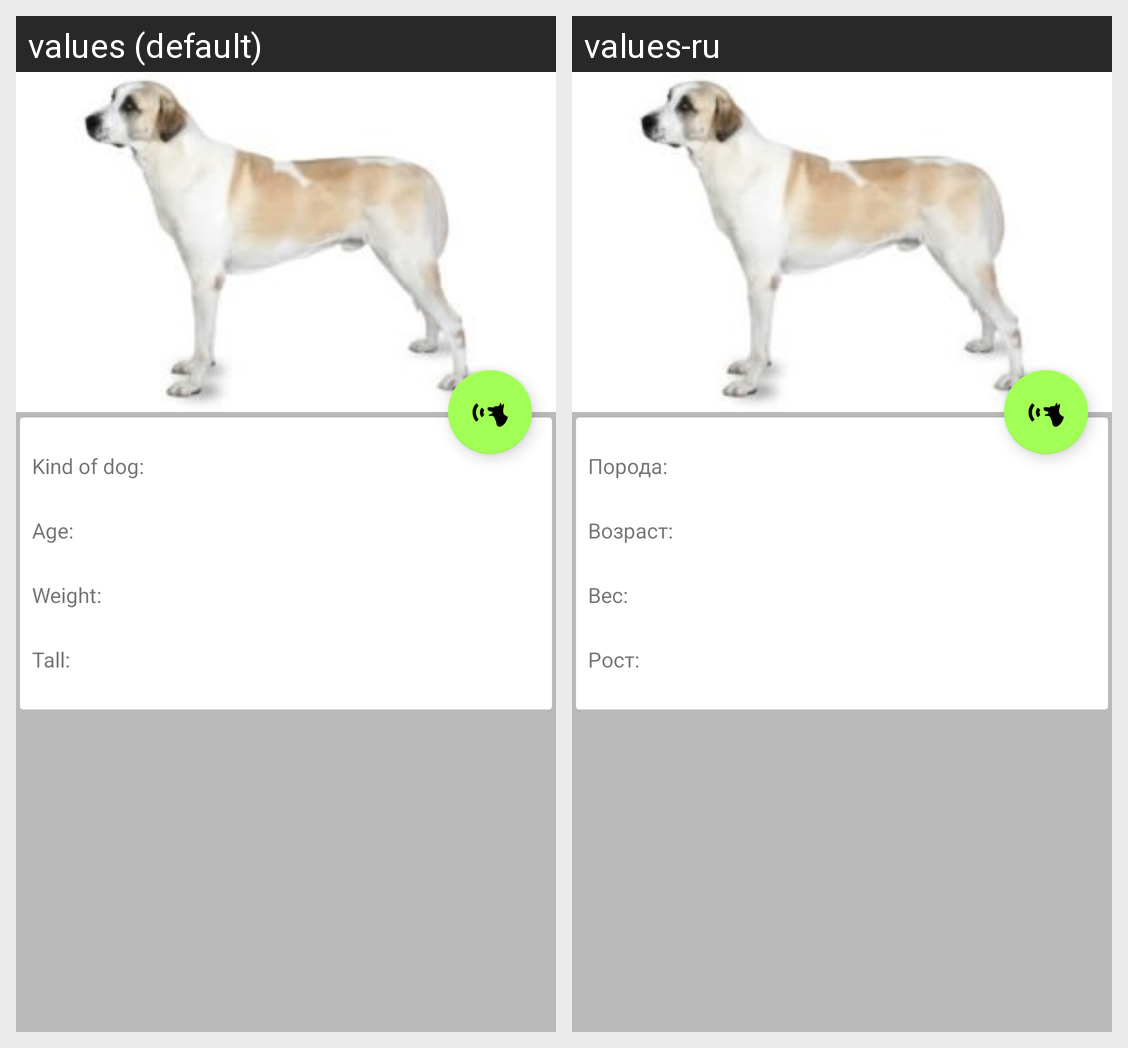

Here is an Android app screen in its default locale and in the app's own translations. Write out the translated-string differences for the strings that appear on this screen.
Android screen res/layout/fragment_dogs_info.xml rendered under 2 locales, left to right: values (default), values-ru. Device: Nexus 5 (rendered at 1080×1920; each locale shown at half size, 540×960, under a caption strip naming it); theme MainDogApp.
Strings drawn on this screen, with the default value and each locale's value (text and hints the layout hard-codes, and strings that could not be matched under every locale, appear in the picture but are not listed):

text_view_title_kind
  values: Kind of dog:
  values-ru: Порода:

text_view_title_age
  values: Age:
  values-ru: Возраст:

text_view_title_weight
  values: Weight:
  values-ru: Вес:

text_view_title_tall
  values: Tall:
  values-ru: Рост:
